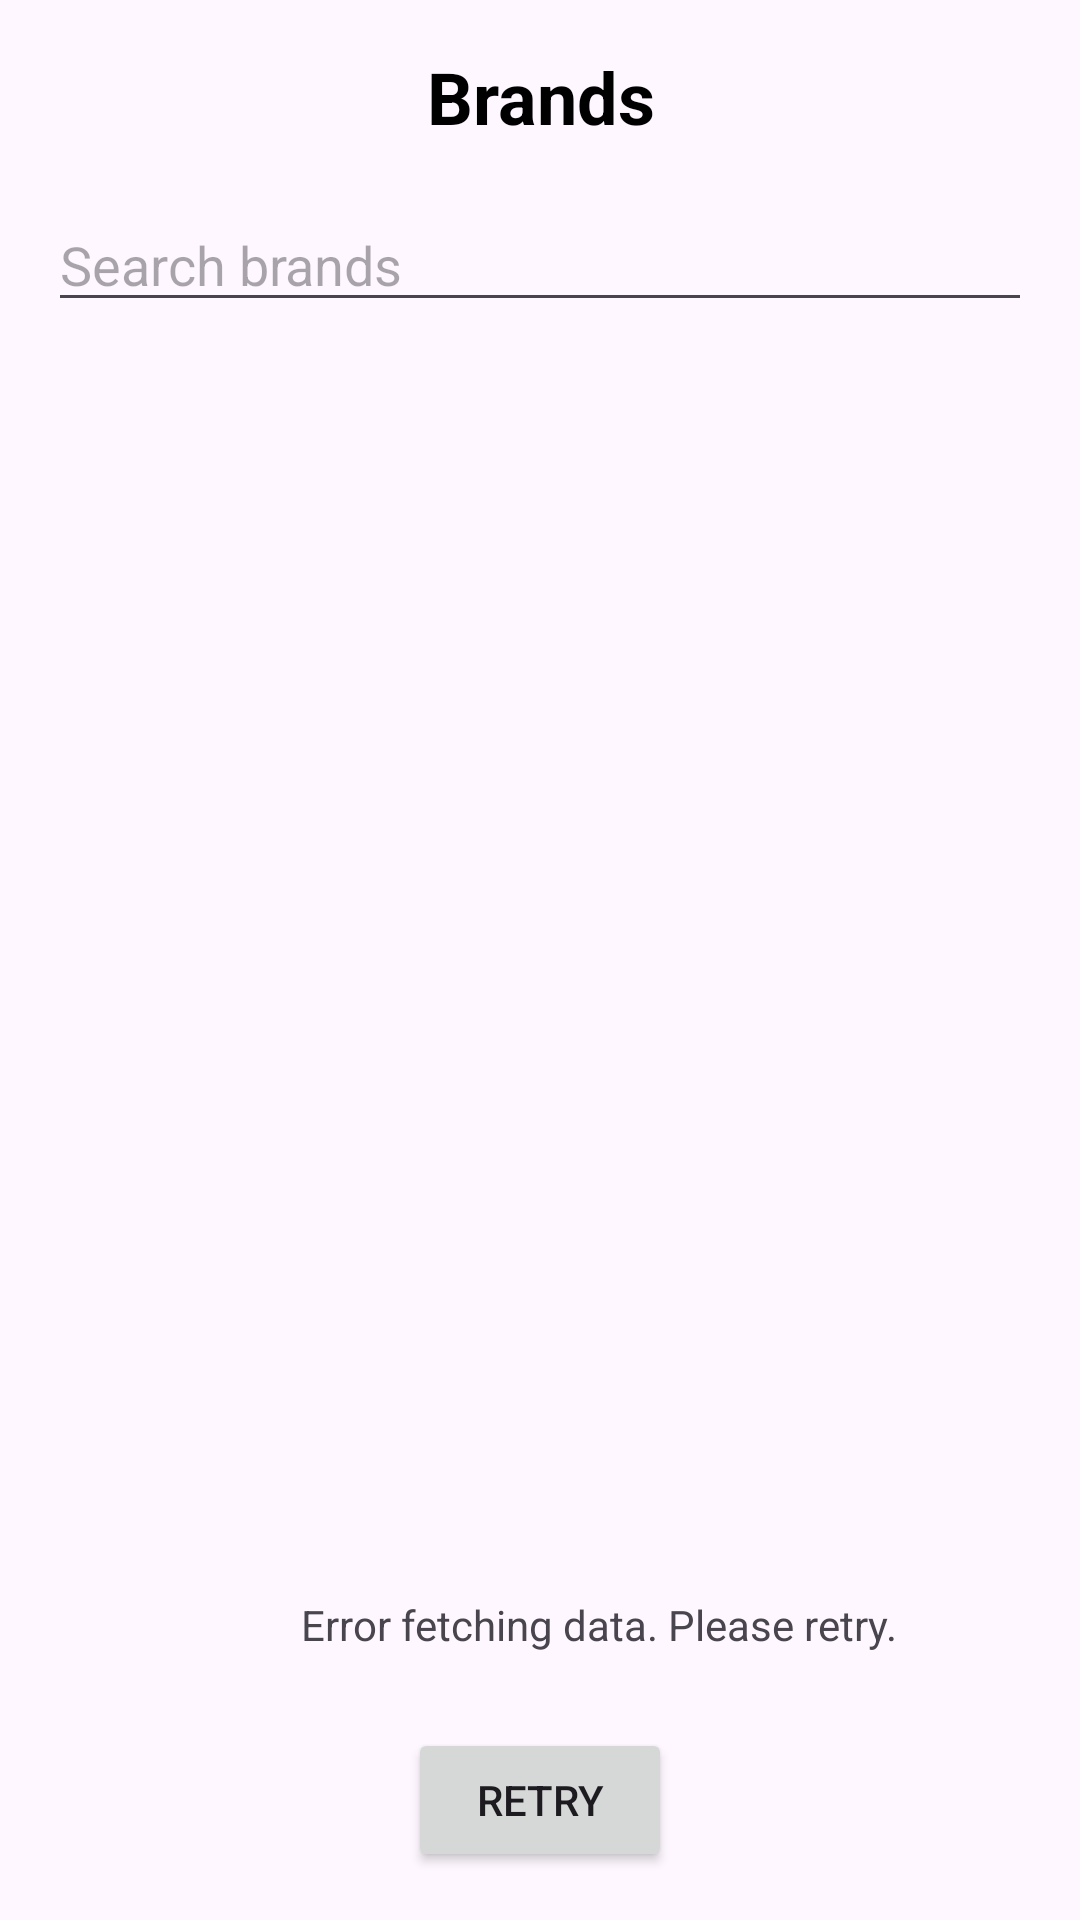

Android layout source for this screen:
<!-- AndroidManifest.xml: application theme Theme.CarPrices -->
<!-- res/layout/activity_brand_models.xml -->
<?xml version="1.0" encoding="utf-8"?>
<LinearLayout xmlns:android="http://schemas.android.com/apk/res/android"
    android:layout_width="match_parent"
    android:layout_height="match_parent"
    android:orientation="vertical"
    android:background="@drawable/fragment_background"
    android:padding="16dp">

    <TextView
        android:id="@+id/BrandModelsTitleTextView"
        android:layout_width="match_parent"
        android:layout_height="50dp"
        android:text="Brands"
        android:textColor="@color/black"
        android:textSize="24sp"
        android:textStyle="bold"
        android:textAlignment="center"/>

    
    <EditText
        android:id="@+id/searchModelEditText"
        android:layout_width="match_parent"
        android:layout_height="wrap_content"
        android:hint="Search brands" />

    
    <androidx.recyclerview.widget.RecyclerView
        android:id="@+id/recyclerViewCarModels"
        android:layout_width="match_parent"
        android:layout_height="0dp"
        android:layout_weight="1"
        android:padding="8dp" />

    
    <ProgressBar
        android:id="@+id/progressBar"
        android:layout_width="wrap_content"
        android:layout_height="wrap_content"
        android:layout_gravity="center"
        />

    <TextView
        android:id="@+id/loadingTextView"
        android:layout_width="wrap_content"
        android:layout_height="wrap_content"
        android:text="Loading..."
        android:visibility="gone"
        android:layout_gravity="center"/>

    
    <TextView
        android:id="@+id/errorTextView"
        android:layout_width="367dp"
        android:layout_height="44dp"
        android:text="Error fetching data. Please retry."
        android:textAlignment="center" />

    
    <Button
        android:id="@+id/retryButton"
        android:layout_width="wrap_content"
        android:layout_height="wrap_content"
        android:text="Retry"
        android:layout_gravity="center"
        />

</LinearLayout>
<!-- resources referenced by this layout -->
<resources>
  <color name="black">#FF000000</color>
  <style name="Theme.CarPrices" parent="Base.Theme.CarPrices" />
  <style name="Base.Theme.CarPrices" parent="Theme.Material3.DayNight.NoActionBar">
          
          
      </style>
</resources>
